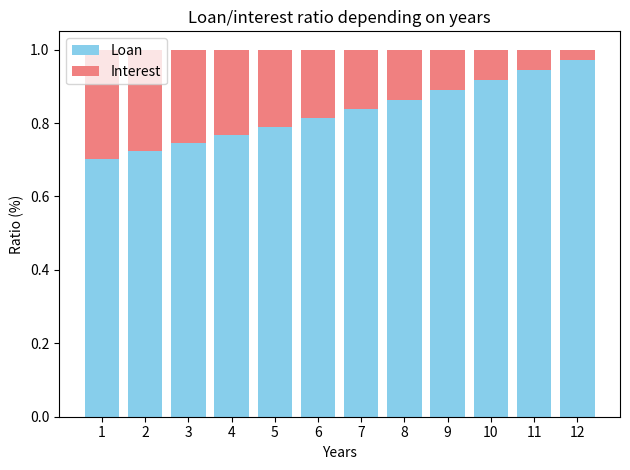
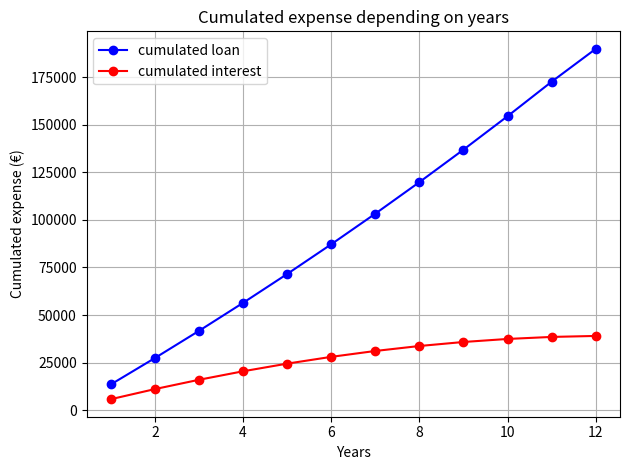

Source code (Python) for these figures, in order:
# Coding UTF-8

# Imports
from matplotlib import pyplot as plt
from math import ceil
from functools import wraps

import os

# # Maximum house size of model in m²
# os.environ["MAX HOUSE SIZE"] = "1000"
# # Maximum contribution of model in €
# os.environ["MAX CONTRIBUTION"] = "1000000"
# # Maximum monthly payment in €/month
# os.environ["MAX MONTHLY PAYMENT"] = "120000"
# # Maximum interest rate
# os.environ["MAX INTEREST RATE"] = "0.1"

# Maximum house size of model in m²
MAX_HOUSE_SIZE = 1000
# Maximum contribution of model in €
MAX_CONTRIBUTION = 10**6
# Maximum monthly payment in €/month
MAX_MONTHLY_PAYMENT = 12 * 10**4
# Maximum interest rate
MAX_INTEREST_RATE = 0.1


# Code
def monetary_value(value):
    """Give monetary value in euros

    :param value: int/float value
    :return: rounded 2 float value in euros
    """
    round_number = 2
    return round(value, round_number)


class RealEstateError(Exception):
    """Error in real estate simulation"""

    pass


class RealEstatePurchaseSimulator:
    """Simulator to find different value in real estate"""

    # Convergence Newton model parameter
    EPSILON = 10**-6

    # Dictionary to link environment variable to method
    DICT_MAX_VALUE = {
        "MAX_HOUSE_SIZE": "find_house_size",
        "MAX_CONTRIBUTION": "find_contribution",
        "MAX_MONTHLY_PAYMENT": "find_monthly_payment",
        "MAX_INTEREST_RATE": "find_interest_rate",
    }

    def __init__(self):
        self.loan_payment = []
        self.interest_payment = []
        self.loan_payment_cumulated = []
        self.interest_payment_cumulated = []
        self.year = 0
        self.newton_result_model = 0
        self.too_expansive_error = False
        # Maximum value of target in Newton model
        self.maximum_value = 0

    def raise_payment_error(self, expansive):
        self.too_expansive_error = expansive
        if expansive:
            raise RealEstateError("Payment error, payment is to weak or interest rate/house price is to height !")
        else:
            raise RealEstateError("Payment error, customer can not ask for loan")

    def keep_loan_interest_statistic(self, loan, interest, cumulated_loan, cumulated_interest):
        """Save interest and loan statistic of the current year.
        :params loan: float loan refund in €
        :params interest: float interest refund in €
        :params cumulated_loan: float cumulated_loan_payment in €
        :params cumulated_interest: float cumulated_interest_payment in €
        """
        self.loan_payment.append(loan)
        self.interest_payment.append(interest)
        self.loan_payment_cumulated.append(cumulated_loan)
        self.interest_payment_cumulated.append(cumulated_interest)

    def display_loan_interest_statistic(self):
        year_list = [i for i in range(1, ceil(self.year) + 1)]
        # Calcul ratio in percentage
        loan_ratio = [self.loan_payment[i] / (self.loan_payment[i] + self.interest_payment[i]) for i in range(len(self.loan_payment))]
        interest_ratio = [self.interest_payment[i] / (self.loan_payment[i] + self.interest_payment[i]) for i in range(len(self.interest_payment))]
        # Display loan/interest ratio
        plt.figure(1)
        plt.title("Loan/interest ratio depending on years")
        plt.bar(year_list, loan_ratio, label="Loan", color="skyblue")
        plt.bar(year_list, interest_ratio, bottom=loan_ratio, label="Interest", color="lightcoral")
        plt.xlabel("Years")
        plt.ylabel("Ratio (%)")
        plt.xticks(year_list)
        plt.tight_layout()
        plt.legend(loc="best")
        # Display cumulated loan and interest
        plt.figure(2)
        plt.title("Cumulated expense depending on years")
        plt.plot(year_list, self.loan_payment_cumulated, label="cumulated loan", color="blue", marker="o")
        plt.plot(year_list, self.interest_payment_cumulated, label="cumulated interest", color="red", marker="o")
        plt.xlabel("Years")
        plt.ylabel("Cumulated expense (€)")
        plt.grid(True)
        plt.tight_layout()
        plt.legend(loc="best")

        plt.show()

    def find_years(self, loan, interest_rate, annual_payment):
        """Find years of loan.

        :params loan: float loan in €
        :params interest_rate: float interest_rate not in %
        :params annual_payment: float payment in €/year
        """
        # Reset statistic
        self.loan_payment = []
        self.interest_payment = []
        self.loan_payment_cumulated = []
        self.interest_payment_cumulated = []
        year = 0
        remaining_loan = loan
        # Customer can not refund loan
        if interest_rate * remaining_loan >= annual_payment:
            self.raise_payment_error(True)
        # Customer can not ask for loan
        if remaining_loan <= 0:
            self.raise_payment_error(False)
        cumulated_loan_payment = 0
        cumulated_interest_payment = 0
        while remaining_loan > (annual_payment - interest_rate * remaining_loan):
            # Find interest and loan refund
            interest_refund = interest_rate * remaining_loan
            loan_refund = annual_payment - interest_refund
            # Update remaining loan
            remaining_loan -= loan_refund
            # Keep loan and interest statistics
            cumulated_loan_payment += loan_refund
            cumulated_interest_payment += interest_refund
            self.keep_loan_interest_statistic(loan_refund, interest_refund, cumulated_loan_payment, cumulated_interest_payment)
            year += 1
        # Customer pays loan and interest, but it's less than annual_payment
        interest_refund = interest_rate * remaining_loan
        loan_refund = remaining_loan
        cumulated_loan_payment += loan_refund
        cumulated_interest_payment += interest_refund
        self.keep_loan_interest_statistic(loan_refund, interest_refund, cumulated_loan_payment, cumulated_interest_payment)
        year += loan_refund / annual_payment
        self.year = year

    @staticmethod
    def newton_model(max_value):
        def actual_decorator(function):
            @wraps(function)
            def wrapper(self, *args, **kwargs):
                try:
                    # Init left and right surface value
                    self.maximum_value = max_value
                    left_value = 0
                    right_value = max_value
                    self.year = -1  # Initial value to trigger while loop
                    result, left_value = function(self, *args, **kwargs, left_value=left_value, right_value=right_value)
                    self.newton_result_model = result
                    if max_value - left_value < self.EPSILON:
                        raise RealEstateError("Model can not converge under max value")
                except RealEstateError as exc:
                    raise RealEstateError(exc)

            return wrapper

        return actual_decorator

    # @newton_model(max_value=int(os.environ["MAX HOUSE SIZE"]))
    @newton_model(max_value=MAX_HOUSE_SIZE)
    def find_house_size(
        self,
        surface_rate_price,
        notary_rate,
        contribution,
        annual_payment,
        interest_rate,
        target_years,
        right_value,
        left_value,
    ):
        """Find house size.

        :params surface_rate_price: float surface rate price in €/m²
        :params notary_rate: float notary rate not in %
        :params contribution: float contribution in €
        :params annual_payment: float payment in €/year
        :params interest_rate: float interest_rate not in %
        :params target_years: float target years
        :params maximum_surface: float maximum surface to find, default value is 300 m²
        """
        while abs(self.year - target_years) > self.EPSILON and right_value - left_value > self.EPSILON:
            current_surface = (right_value + left_value) / 2
            loan = surface_rate_price * current_surface * (1 + notary_rate) - contribution
            left_value, right_value = self.update_left_right_value(
                loan,
                interest_rate,
                annual_payment,
                value=current_surface,
                left_value=left_value,
                right_value=right_value,
                positive_derivative=True,
                target_year=target_years,
            )
        return current_surface, left_value

    # @newton_model(max_value=int(os.environ["MAX CONTRIBUTION"]))
    @newton_model(max_value=MAX_CONTRIBUTION)
    def find_contribution(self, house_price, notary_rate, annual_payment, interest_rate, target_years, right_value, left_value):
        """Find contribution.

        :params house_price: float house price in €
        :params notary_rate: float notary rate not in %
        :params annual_payment: float payment in €/year
        :params interest_rate: float interest_rate not in %
        :params target_years: int target years
        """
        while abs(self.year - target_years) > self.EPSILON and right_value - left_value > self.EPSILON:
            current_contribution = (right_value + left_value) / 2
            loan = house_price * (1 + notary_rate) - current_contribution
            left_value, right_value = self.update_left_right_value(
                loan,
                interest_rate,
                annual_payment,
                value=current_contribution,
                left_value=left_value,
                right_value=right_value,
                positive_derivative=False,
                target_year=target_years,
            )
        return current_contribution, left_value

    @newton_model(max_value=MAX_MONTHLY_PAYMENT)
    def find_monthly_payment(self, loan, interest_rate, target_years, right_value, left_value):
        """Find annual payment.

        :params loan: float loan price in €
        :params interest_rate: float interest_rate not in %
        :params target_years: int target years
        """
        while abs(self.year - target_years) > self.EPSILON and right_value - left_value > self.EPSILON:
            current_annual_payment = (right_value + left_value) / 2
            left_value, right_value = self.update_left_right_value(
                loan,
                interest_rate,
                current_annual_payment,
                value=current_annual_payment,
                left_value=left_value,
                right_value=right_value,
                positive_derivative=False,
                target_year=target_years,
            )
        return current_annual_payment / 12, left_value

    @newton_model(max_value=MAX_INTEREST_RATE)
    def find_interest_rate(self, loan, annual_payment, target_years, right_value, left_value):
        """Find interest rate.

        :params loan: float loan price in €
        :params annual_payment: float annual payment in €/year
        :params target_years: int target years
        """
        while abs(self.year - target_years) > self.EPSILON and right_value - left_value > self.EPSILON:
            current_interest_rate = (right_value + left_value) / 2
            left_value, right_value = self.update_left_right_value(
                loan,
                current_interest_rate,
                annual_payment,
                value=current_interest_rate,
                left_value=left_value,
                right_value=right_value,
                positive_derivative=True,
                target_year=target_years,
            )
        return current_interest_rate, left_value

    def update_left_right_value(self, loan, interest_rate, annual_payment, value, left_value, right_value, positive_derivative, target_year):
        """Calcul years of loan, then update left and right value in Newton algorithm according to value derivative.
        :params loan: float loan price in €
        :params interest_rate: float interest rate not in %
        :params annual_payment: float annual payment in €/year
        :params value: float/int value to find with Newton algorithm
        :params left_value: float/int left value (low value born)
        :params right_value: float/int right value (height value born)
        :params positive_derivative: boolean corresponding to sign of derivative,
        if up off value increase loan, positive_derivative is True,
        if down off value decrease loan, positive_derivative is False.
        :params target_year: int target year of loan
        :returns: right and left updated value
        """
        # Init left and right value
        r_value, l_value = right_value, left_value
        try:
            self.find_years(loan, interest_rate, annual_payment)  # Update self.year
        except Exception:
            # (Loan is too height + positive derivative) or (Loan is too low + negative derivative)
            if self.too_expansive_error == positive_derivative:
                # Low value
                r_value = value
            # (Loan is too height + negative derivative) or (Loan is too low + positive derivative)
            else:
                # Up value
                l_value = value
        else:
            # (Loan is too height + positive derivative) or (Loan is too low + negative derivative)
            if (self.year > target_year) == positive_derivative:
                # Low value
                r_value = value
            # (Loan is too height + negative derivative) or (Loan is too low + positive derivative)
            else:
                # Up value
                l_value = value
        return l_value, r_value

    def refresh_model(self, money_factor):
        # Update find method of Newton model with current max environment variable
        for max_variable_name, func in self.DICT_MAX_VALUE.items():
            # Recalculate max value which contains € in unit
            if max_variable_name in ("MAX_CONTRIBUTION", "MAX_MONTHLY_PAYMENT"):
                max_value = int(globals().get(max_variable_name) * money_factor)
            else:
                max_value = globals().get(max_variable_name)
            find_func = getattr(self, func)
            decorated_method = self.newton_model(max_value)(find_func.__wrapped__)
            new_find_func = decorated_method.__get__(self, self.__class__)
            # Save new method
            setattr(self, func, new_find_func)


if __name__ == "__main__":
    # Constants
    # House price
    SURFACE_RATE_PRICE = 2500  # in €/m²
    SURFACE = 100  # in m²
    HOUSE_PRICE = SURFACE_RATE_PRICE * SURFACE
    # Notary fees
    NOTARY_COST_RATE = 0.08
    NOTARY_FEES = NOTARY_COST_RATE * HOUSE_PRICE
    # Loan
    TOTAL_AMOUNT_HOUSE = HOUSE_PRICE + NOTARY_FEES
    CONTRIBUTION = 80000
    LOAN = TOTAL_AMOUNT_HOUSE - CONTRIBUTION
    # Interest Rate
    INTEREST_RATE = 0.03
    # Monthly payment
    MONTHLY_PAYMENT = 1600  # in €/month
    ANNUAL_PAYMENT = 12 * MONTHLY_PAYMENT
    # Years of loan
    LOAN_YEARS = 11.9

    # Mode
    MODE = 5

    if MODE == 1:
        print(f"House price is {monetary_value(HOUSE_PRICE)}€")
        print(f"Notary fees is {monetary_value(NOTARY_FEES)}€")
        print(f"Contribution is {monetary_value(CONTRIBUTION)}€")
        print(f"Loan is {monetary_value(LOAN)}€")
        print(f"Monthly payment is {monetary_value(MONTHLY_PAYMENT)}€/month")
        print(f"Interest rate is {round(100 * INTEREST_RATE, 2)}%")

        simulation = RealEstatePurchaseSimulator()
        simulation.find_years(LOAN, INTEREST_RATE, ANNUAL_PAYMENT)
        print(f"\nYear loan = {round(simulation.year, 1)}")
        simulation.display_loan_interest_statistic()
    elif MODE == 2:
        print(f"Surface rate price is {monetary_value(SURFACE_RATE_PRICE)}€/m²")
        print(f"Contribution is {CONTRIBUTION}€")
        print(f"Monthly payment is {monetary_value(MONTHLY_PAYMENT)}€/month")
        print(f"Interest rate is {round(100 * INTEREST_RATE, 2)}%")
        print(f"Years of loan is {LOAN_YEARS}")

        simulation = RealEstatePurchaseSimulator()
        simulation.find_house_size(SURFACE_RATE_PRICE, NOTARY_COST_RATE, CONTRIBUTION, ANNUAL_PAYMENT, INTEREST_RATE, LOAN_YEARS)

        print(f"\nSurface = {simulation.newton_result_model}")
        simulation.display_loan_interest_statistic()
    elif MODE == 3:
        print(f"House price {monetary_value(HOUSE_PRICE)}€")
        print(f"Monthly payment is {monetary_value(MONTHLY_PAYMENT)}€/month")
        print(f"Interest rate is {round(100 * INTEREST_RATE, 2)}%")
        print(f"Years of loan is {LOAN_YEARS}")

        simulation = RealEstatePurchaseSimulator()
        simulation.find_contribution(HOUSE_PRICE, NOTARY_COST_RATE, ANNUAL_PAYMENT, INTEREST_RATE, LOAN_YEARS)

        print(f"\nContribution = {simulation.newton_result_model}€")
        simulation.display_loan_interest_statistic()
    elif MODE == 4:
        print(f"House price is {monetary_value(HOUSE_PRICE)}€")
        print(f"Notary fees is {monetary_value(NOTARY_FEES)}€")
        print(f"Contribution is {monetary_value(CONTRIBUTION)}€")
        print(f"Loan is {monetary_value(LOAN)}€")
        print(f"Interest rate is {round(100 * INTEREST_RATE, 2)}%")
        print(f"Years of loan is {LOAN_YEARS}")

        simulation = RealEstatePurchaseSimulator()
        simulation.find_monthly_payment(LOAN, INTEREST_RATE, LOAN_YEARS)

        print(f"\nMonthly payment = {simulation.newton_result_model}€/month")
        simulation.display_loan_interest_statistic()
    elif MODE == 5:
        print(f"House price is {monetary_value(HOUSE_PRICE)}€")
        print(f"Notary fees is {monetary_value(NOTARY_FEES)}€")
        print(f"Contribution is {monetary_value(CONTRIBUTION)}€")
        print(f"Loan is {monetary_value(LOAN)}€")
        print(f"Monthly payment is {monetary_value(MONTHLY_PAYMENT)}€/month")
        print(f"Years of loan is {LOAN_YEARS}")

        simulation = RealEstatePurchaseSimulator()
        simulation.find_interest_rate(LOAN, ANNUAL_PAYMENT, LOAN_YEARS)

        print(f"\nInterest rate = {round(100 * simulation.newton_result_model, 3)}%")
        print(f"\nCumulated interest = {simulation.interest_payment_cumulated[-1]} €")
        simulation.display_loan_interest_statistic()

""" Summary of this simulation
Mode 1: year finder
Inputs: - loan (house price + notary price - contribution)
        - annual payment
        - interest rate
Outputs:    - years
            - interest

Mode 2: size finder
Inputs: - surface rate price (related to localisation)
        - contribution
        - monthly payment
        - interest rate
        - years
Outputs:    - house size
            - loan
            - interest

Mode 3: contribution finder
Inputs: - house price
        - monthly payment
        - interest rate
        - years
Outputs:    - contribution
            - loan
            - interest

Mode 4: monthly payment finder
Inputs: - loan
        - interest rate
        - years
Outputs:    - monthly payment
            - interest

Mode 5: interest rate finder
Inputs: - loan
        - annual payment
        - years
Outputs:    - interest rate
            - interest
            

"""
